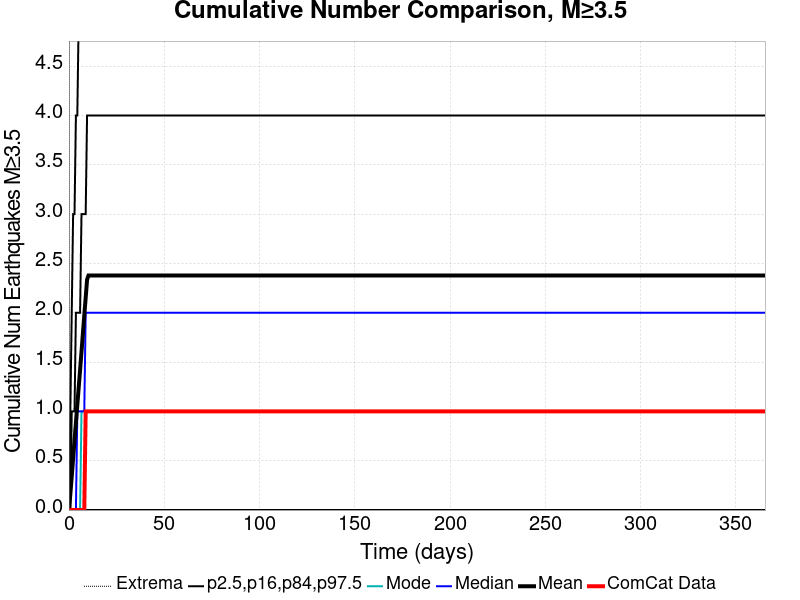

The table this chart was drawn from, first rows:
Time (days), ComCat Data, Simulation Mean, Simulation Median, Simulation Mode, Simulation Minimum, Simulation Maximum, 2.5 %-ile, 16 %-ile, 84 %-ile, 97.5 %-ile
0.0, 0.0, 0.0, 0.0, 0.0, 0.0, 0.0, 0.0, 0.0, 0.0, 0.0
0.732, 0.0, 0.1618, 0.0, 0.0, 0.0, 79.0, 0.0, 0.0, 0.0, 1.0
1.464, 0.0, 0.339, 0.0, 0.0, 0.0, 180.0, 0.0, 0.0, 1.0, 2.0
2.196, 0.0, 0.5227, 0.0, 0.0, 0.0, 259.0, 0.0, 0.0, 1.0, 3.0
2.928, 0.0, 0.7084, 0.0, 0.0, 0.0, 305.0, 0.0, 0.0, 1.0, 3.0
3.66, 0.0, 0.8866, 0.0, 0.0, 0.0, 342.0, 0.0, 0.0, 2.0, 4.0
4.392, 0.0, 1.065, 1.0, 0.0, 0.0, 360.0, 0.0, 0.0, 2.0, 4.0
5.124, 0.0, 1.243, 1.0, 0.0, 0.0, 373.0, 0.0, 0.0, 2.0, 5.0
5.856, 0.0, 1.422, 1.0, 0.0, 0.0, 382.0, 0.0, 0.0, 2.0, 5.0
6.588, 0.0, 1.603, 1.0, 1.0, 0.0, 384.0, 0.0, 0.0, 3.0, 6.0
7.32, 0.0, 1.789, 1.0, 1.0, 0.0, 397.0, 0.0, 0.0, 3.0, 6.0
8.052, 0.0, 1.973, 1.0, 1.0, 0.0, 410.0, 0.0, 0.0, 3.0, 7.0
8.784, 1.0, 2.152, 2.0, 1.0, 0.0, 424.0, 0.0, 0.0, 3.0, 7.0
9.516, 1.0, 2.335, 2.0, 1.0, 0.0, 427.0, 0.0, 0.0, 4.0, 7.0
10.25, 1.0, 2.377, 2.0, 1.0, 0.0, 427.0, 0.0, 0.0, 4.0, 8.0
10.98, 1.0, 2.377, 2.0, 1.0, 0.0, 427.0, 0.0, 0.0, 4.0, 8.0
11.71, 1.0, 2.377, 2.0, 1.0, 0.0, 427.0, 0.0, 0.0, 4.0, 8.0
12.44, 1.0, 2.377, 2.0, 1.0, 0.0, 427.0, 0.0, 0.0, 4.0, 8.0
13.18, 1.0, 2.377, 2.0, 1.0, 0.0, 427.0, 0.0, 0.0, 4.0, 8.0
13.91, 1.0, 2.377, 2.0, 1.0, 0.0, 427.0, 0.0, 0.0, 4.0, 8.0
14.64, 1.0, 2.377, 2.0, 1.0, 0.0, 427.0, 0.0, 0.0, 4.0, 8.0
15.37, 1.0, 2.377, 2.0, 1.0, 0.0, 427.0, 0.0, 0.0, 4.0, 8.0
16.1, 1.0, 2.377, 2.0, 1.0, 0.0, 427.0, 0.0, 0.0, 4.0, 8.0
16.84, 1.0, 2.377, 2.0, 1.0, 0.0, 427.0, 0.0, 0.0, 4.0, 8.0
17.57, 1.0, 2.377, 2.0, 1.0, 0.0, 427.0, 0.0, 0.0, 4.0, 8.0
18.3, 1.0, 2.377, 2.0, 1.0, 0.0, 427.0, 0.0, 0.0, 4.0, 8.0
19.03, 1.0, 2.377, 2.0, 1.0, 0.0, 427.0, 0.0, 0.0, 4.0, 8.0
19.76, 1.0, 2.377, 2.0, 1.0, 0.0, 427.0, 0.0, 0.0, 4.0, 8.0
20.49, 1.0, 2.377, 2.0, 1.0, 0.0, 427.0, 0.0, 0.0, 4.0, 8.0
21.23, 1.0, 2.377, 2.0, 1.0, 0.0, 427.0, 0.0, 0.0, 4.0, 8.0
21.96, 1.0, 2.377, 2.0, 1.0, 0.0, 427.0, 0.0, 0.0, 4.0, 8.0
22.69, 1.0, 2.377, 2.0, 1.0, 0.0, 427.0, 0.0, 0.0, 4.0, 8.0
23.42, 1.0, 2.377, 2.0, 1.0, 0.0, 427.0, 0.0, 0.0, 4.0, 8.0
24.15, 1.0, 2.377, 2.0, 1.0, 0.0, 427.0, 0.0, 0.0, 4.0, 8.0
24.89, 1.0, 2.377, 2.0, 1.0, 0.0, 427.0, 0.0, 0.0, 4.0, 8.0
25.62, 1.0, 2.377, 2.0, 1.0, 0.0, 427.0, 0.0, 0.0, 4.0, 8.0
26.35, 1.0, 2.377, 2.0, 1.0, 0.0, 427.0, 0.0, 0.0, 4.0, 8.0
27.08, 1.0, 2.377, 2.0, 1.0, 0.0, 427.0, 0.0, 0.0, 4.0, 8.0
27.81, 1.0, 2.377, 2.0, 1.0, 0.0, 427.0, 0.0, 0.0, 4.0, 8.0
28.55, 1.0, 2.377, 2.0, 1.0, 0.0, 427.0, 0.0, 0.0, 4.0, 8.0
29.28, 1.0, 2.377, 2.0, 1.0, 0.0, 427.0, 0.0, 0.0, 4.0, 8.0
30.01, 1.0, 2.377, 2.0, 1.0, 0.0, 427.0, 0.0, 0.0, 4.0, 8.0
30.74, 1.0, 2.377, 2.0, 1.0, 0.0, 427.0, 0.0, 0.0, 4.0, 8.0
31.47, 1.0, 2.377, 2.0, 1.0, 0.0, 427.0, 0.0, 0.0, 4.0, 8.0
32.21, 1.0, 2.377, 2.0, 1.0, 0.0, 427.0, 0.0, 0.0, 4.0, 8.0
32.94, 1.0, 2.377, 2.0, 1.0, 0.0, 427.0, 0.0, 0.0, 4.0, 8.0
33.67, 1.0, 2.377, 2.0, 1.0, 0.0, 427.0, 0.0, 0.0, 4.0, 8.0
34.4, 1.0, 2.377, 2.0, 1.0, 0.0, 427.0, 0.0, 0.0, 4.0, 8.0
35.13, 1.0, 2.377, 2.0, 1.0, 0.0, 427.0, 0.0, 0.0, 4.0, 8.0
35.87, 1.0, 2.377, 2.0, 1.0, 0.0, 427.0, 0.0, 0.0, 4.0, 8.0
36.6, 1.0, 2.377, 2.0, 1.0, 0.0, 427.0, 0.0, 0.0, 4.0, 8.0
37.33, 1.0, 2.377, 2.0, 1.0, 0.0, 427.0, 0.0, 0.0, 4.0, 8.0
38.06, 1.0, 2.377, 2.0, 1.0, 0.0, 427.0, 0.0, 0.0, 4.0, 8.0
38.79, 1.0, 2.377, 2.0, 1.0, 0.0, 427.0, 0.0, 0.0, 4.0, 8.0
39.53, 1.0, 2.377, 2.0, 1.0, 0.0, 427.0, 0.0, 0.0, 4.0, 8.0
40.26, 1.0, 2.377, 2.0, 1.0, 0.0, 427.0, 0.0, 0.0, 4.0, 8.0
40.99, 1.0, 2.377, 2.0, 1.0, 0.0, 427.0, 0.0, 0.0, 4.0, 8.0
41.72, 1.0, 2.377, 2.0, 1.0, 0.0, 427.0, 0.0, 0.0, 4.0, 8.0
42.45, 1.0, 2.377, 2.0, 1.0, 0.0, 427.0, 0.0, 0.0, 4.0, 8.0
43.19, 1.0, 2.377, 2.0, 1.0, 0.0, 427.0, 0.0, 0.0, 4.0, 8.0
... 440 more rows
